Run: headless pygame with SDL's dummy video driver; simulated clock (each Clock.tick advances the game by its frame time, no real sleeping); random seed 0; keys injected as events and as key.get_pressed() state; no mouse input.
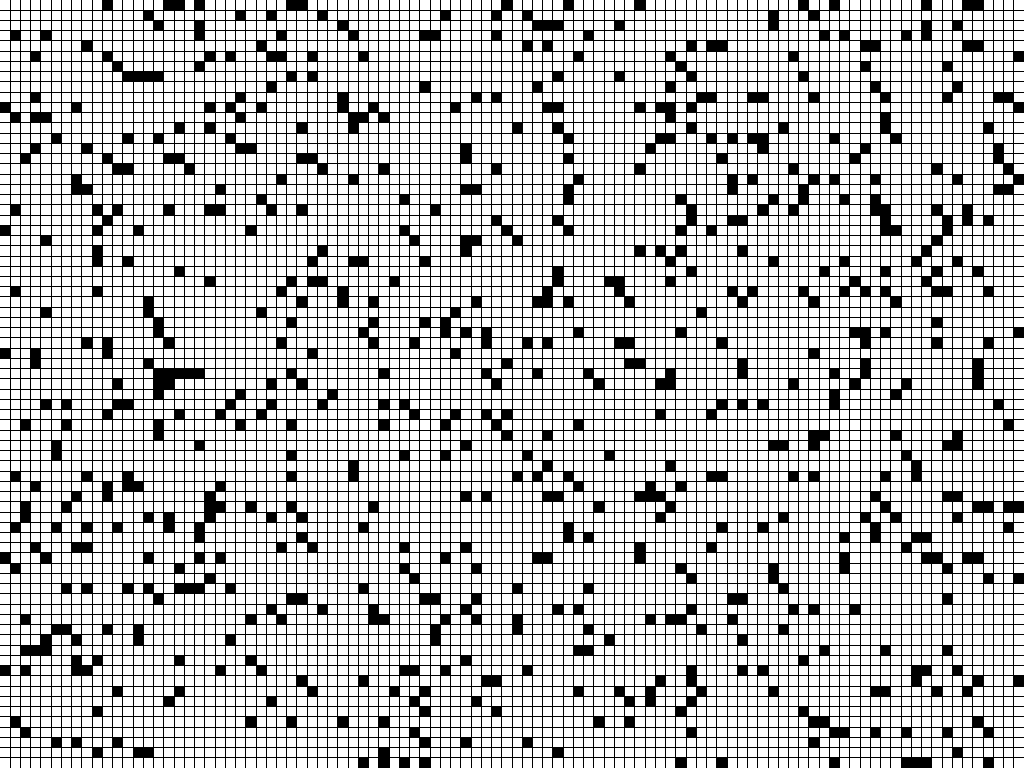
Frame 1 of 4 · flips 1–60 · no input
Frame 2 of 4 · flips 61–180 · tapped SPACE, RETURN · held RIGHT (→), D · screen unchanged from frame 1, image omitted
Frame 3 of 4 · flips 181–300 · held DOWN (↓), S · screen unchanged from frame 2, image omitted
Frame 4 of 4 · flips 301–420 · held LEFT (←), A, UP (↑), W · screen unchanged from frame 3, image omitted

The pygame program that drew these frames:

    # Any live cell with fewer than two live neighbours dies, as if caused by underpopulation.
    # Any live cell with two or three live neighbours lives on to the next generation.
    # Any live cell with more than three live neighbours dies, as if by overpopulation.
    # Any dead cell with exactly three live neighbours becomes a live cell, as if by reproduction
import pygame
from pygame.locals import *
from math import ceil
from random import random

HEIGHT = 768
WIDTH = 1024
GRID_HEIGHT = 75
GRID_WIDTH = 100
BLACK = (0, 0, 0)
WHITE = (255, 255, 255)
PROB = 0.90
LAPSE = 300

def main():
    pygame.init()
    screen = pygame.display.set_mode((WIDTH, HEIGHT), 0, 32)
    pygame.display.set_caption("Conway's Game of Life")
    clock = pygame.time.Clock()
    pygame.time.set_timer(USEREVENT+1, LAPSE)
    grid = Grid()
    grid.initiate()

    done = False
    while not done:
        clock.tick(60)

        for event in pygame.event.get():
            if event.type == pygame.QUIT:
                done = True

            # elif event.type == pygame.KEYDOWN:
            #     if event.key == pygame.K_SPACE:
            #         grid.tick()

            elif event.type == USEREVENT+1:
                grid.tick()

        screen.fill(WHITE)
        grid.draw(screen)
        pygame.display.flip()
    pygame.quit()

class Grid:
    def __init__(self):
        self.height = GRID_HEIGHT
        self.width = GRID_WIDTH
        self.grid = [[0 for _ in range(self.width)] for _ in range(self.height)]

    def get_value(self, pos):
        return self.grid[pos[1]][pos[0]]

    def insert_cell(self, pos):
        self.grid[pos[1]][pos[0]] = 1

    def erase_cell(self, pos):
        self.grid[pos[1]][pos[0]] = 0

    def initiate(self):
        for row in range(self.height):
            for col in range(self.width):
                n = random()
                if n > PROB:
                    self.grid[row][col] = 1

    def tick(self):
        to_die, to_live = [], []

        for row in range(self.height):
            for col in range(self.width):
                cell = (col, row)
                neighbors = self.get_neighbors(cell)
                if (len(neighbors) < 2 or len(neighbors) > 3) and self.get_value(cell) == 1:
                    to_die.append(cell)
                elif len(neighbors) == 3 and self.get_value(cell) == 0:
                    to_live.append(cell)

        for cell in to_die:
            self.erase_cell(cell)
        for cell in to_live:
            self.insert_cell(cell)

    def get_neighbors(self, pos):
        x, y = pos
        moves = [(0, -1), (1, -1), (1, 0), (1, 1), (0, 1), (-1, 1), (-1, 0), (-1, -1)]
        # return [move for move in moves if x + move[0] >= 0 and x + move[0] <= GRID_WIDTH-1 and
        #                                   y + move[1] >= 0 and y + move[1] <= GRID_HEIGHT-1 and
        #                                   self.get_value((x+move[0], y+move[1])) == 1]
        return [move for move in moves if self.get_value(((x+move[0])%GRID_WIDTH, (y+move[1])%GRID_HEIGHT)) == 1]

    def draw(self, screen):
        for i in range(1, self.height):
            pygame.draw.line(screen, BLACK, (0, i * (HEIGHT / self.height)), (WIDTH, i * (HEIGHT / self.height)))
        for i in range(1, self.width):
            pygame.draw.line(screen, BLACK, (i * (WIDTH / self.width), 0), (i * (WIDTH / self.width), HEIGHT))
        for row in range(self.height):
            for col in range(self.width):
                if self.grid[row][col] == 1:
                    pygame.draw.rect(screen, BLACK, ([col * (WIDTH / self.width), row * (HEIGHT / self.height)],
                                                     [ceil(WIDTH / self.width), ceil(HEIGHT / self.height)]))

if __name__ == '__main__':
    main()
